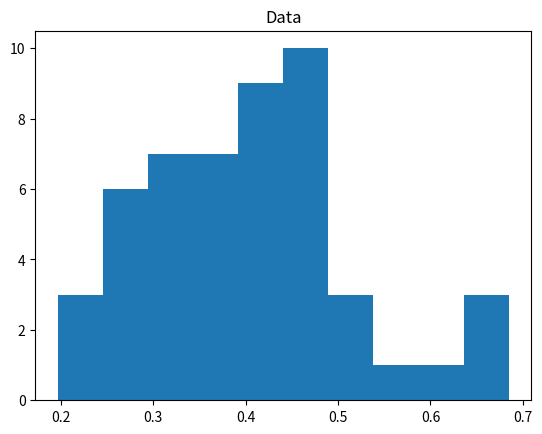
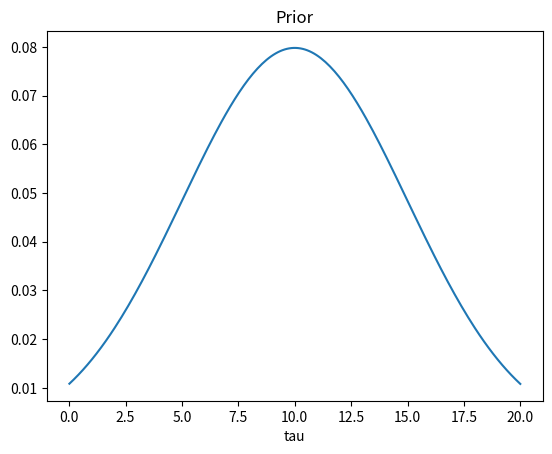

Python code for these plots, in order: (Note: this script raises an exception after producing the figures.)
# Tested with CPython 3.8.5 on macOS 11.2.3


#from fp import *
import numpy as np
from scipy.linalg import expm
from scipy.stats import norm
from scipy.integrate import quad
from tqdm import tqdm


def likelihood(tau, data, T, A, p0):
    """Takes a free scaling parameter tau, a vector of data points (observed
    exit/reading times), and the transient and absorbing matrices T and A along
    with an initial condition vector p0. Returns a function from tau values to
    likelihood values.
    """
    vec = [etd(t, tau*T, tau*A, p0) for t in data]
    #return np.prod([etd(t, tau*T, tau*A, p0) for t in data])  # Works
    return np.exp(sum(np.log(vec)))


def prior(tau, prmean=5.0, prsd=1.0):
    """The prior distribution over the scaling parameter tau. Assumes a
    truncated normal distribution (>0.001). Requires a mean and standard
    deviation.
    """
    return np.clip(a=norm(prmean, prsd).pdf(tau), a_min=0.001, a_max=None)


def calc_evidence(tau, prmean, prsd, data, T, A, p0, domain):
    """Calculates the evidence, average likelihood or average probability of
    the data given prior distribution and a likelihood.
    """
    area, _ = quad(lambda ta: likelihood(ta, data, T, A, p0)*prior(ta, prmean, prsd),
                   domain[0], domain[1], epsabs=1e-4)
    print('Evidence: {}'.format(area))
    return area


def quick_posterior(prvec, lkvec, normalize=True):
    """Given a vector of prior probabilities and likelihoods, returns a
    (normalized) vector of posterior probabilities.
    """
    unnorm = prvec * lkvec
    if normalize:
        return unnorm / np.trapz(unnorm)
    else:
        return unnorm


if __name__ == '__main__':
    import matplotlib.pyplot as plt
    #data = [0.286, 0.297, 0.275]
    data = np.clip(np.random.normal(0.4, 0.1, 50), a_min=0.001, a_max=None)  # Approx. typical
    #truetau = 3.5
    T = np.array([-2., 1, 1, 1, -2, 0, 1, 0, -1]).reshape(3,3)
    A = np.array([0, 1, 0])
    p0 = np.array([1, 0, 0])

    #plt.plot([etd(t, T, A, p0) for t in np.linspace(0, 10, 100)])
    #plt.show()

    #truefpt = meanvar(truetau*T, p0)[0]
    #data = [truefpt]  # Works
    #data = np.clip(np.random.normal(truefpt, 0.5, 50), a_min=0.001, a_max=None)
    plt.hist(data); plt.title('Data'); plt.show()
    
    tauvec = np.linspace(0.01, 20, 200)
    prmean = max(tauvec) / 2
    prsd = max(tauvec) / 4
    pr = np.array([prior(tau, prmean, prsd) for tau in tauvec])
    plt.plot(tauvec, pr)
    plt.title('Prior')
    plt.xlabel('tau')
    plt.show()

    lk = np.array([likelihood(tau, data, T, A, p0) for tau in tqdm(tauvec)])
    plt.plot(tauvec, lk)
    plt.title('Likelihood')
    plt.xlabel('tau')
    plt.show()

    #pst = [posterior(tau, prmean, prsd, data, T, A, p0, normalize=[0.01, 50]) for tau in tauvec]
    pst = quick_posterior(pr, lk)
    assert np.isclose(np.trapz(pst), 1.0), "Posterior doesn't integrate to 1.0"
    plt.plot(tauvec, pst)
    plt.title('Posterior')
    plt.xlabel('tau')
    plt.show()

    taumax = tauvec[np.argmax(pst)]
    print('True mean: {}\nRecovered MAP {}'.format(np.mean(data),
        meanvar(taumax*T, p0)[0]))
